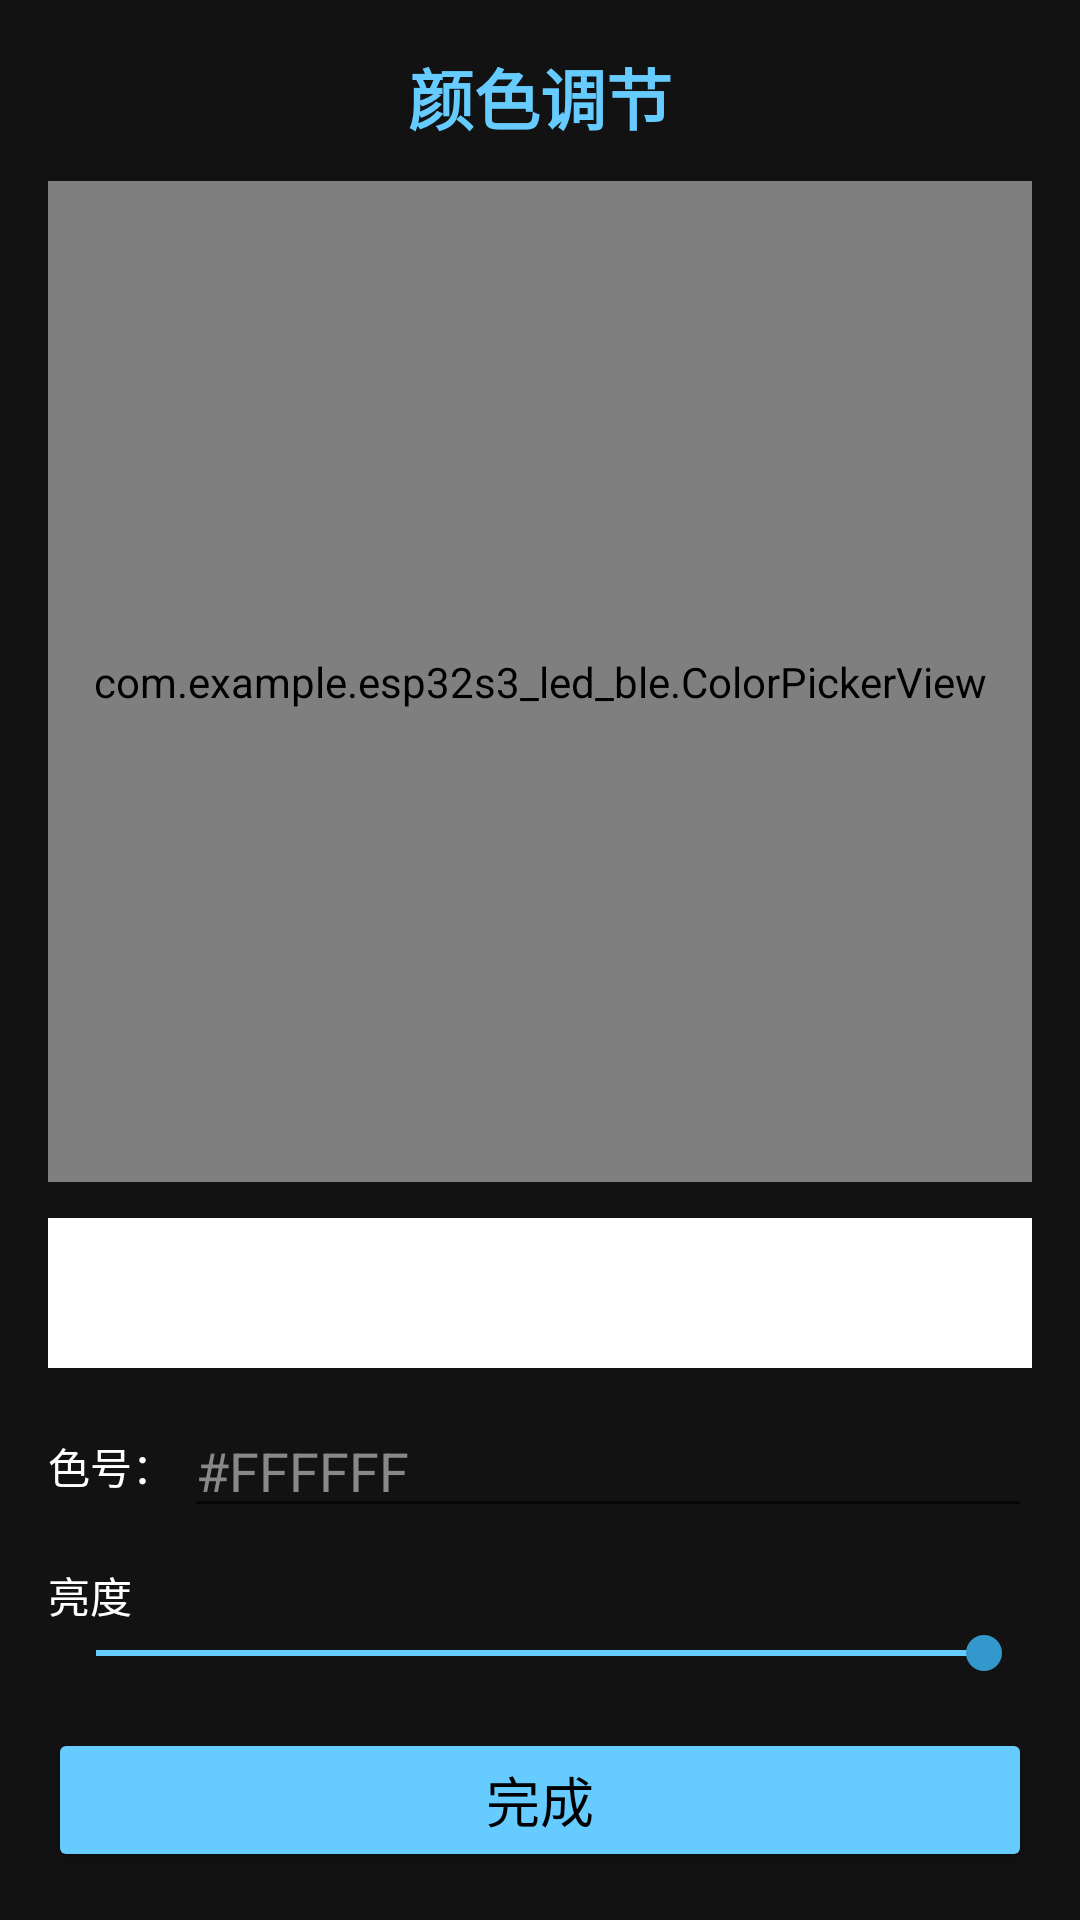

Reconstruct the res/layout file that produces this screen, plus the resources it refers to.
<!-- AndroidManifest.xml: application theme Theme.Esp32s3LedBle -->
<!-- res/layout/activity_color_picker.xml -->
<?xml version="1.0" encoding="utf-8"?>
<LinearLayout xmlns:android="http://schemas.android.com/apk/res/android"
    android:layout_width="match_parent"
    android:layout_height="match_parent"
    android:orientation="vertical"
    android:background="@color/dark_bg"
    android:padding="16dp">

    <TextView
        android:layout_width="wrap_content"
        android:layout_height="wrap_content"
        android:text="颜色调节"
        android:textSize="22sp"
        android:textStyle="bold"
        android:textColor="@color/primary"
        android:layout_gravity="center_horizontal"
        android:layout_marginBottom="12dp" />

    <com.example.esp32s3_led_ble.ColorPickerView
        android:id="@+id/colorPicker"
        android:layout_width="match_parent"
        android:layout_height="0dp"
        android:layout_weight="1"
        android:background="@color/black" />

    <View
        android:id="@+id/viewColorPreview"
        android:layout_width="match_parent"
        android:layout_height="50dp"
        android:layout_marginTop="12dp"
        android:background="#FFFFFF" />

    <LinearLayout
        android:layout_width="match_parent"
        android:layout_height="wrap_content"
        android:orientation="horizontal"
        android:gravity="center_vertical"
        android:layout_marginTop="12dp">
        <TextView android:layout_width="wrap_content" android:layout_height="wrap_content"
            android:text="色号： " android:textColor="@color/white" />
        <EditText
            android:id="@+id/etColorHex"
            android:layout_width="0dp"
            android:layout_weight="1"
            android:layout_height="wrap_content"
            android:hint="#FFFFFF"
            android:textColorHint="#888888"
            android:textColor="@color/white"
            android:inputType="text"
            android:maxLines="1" />
    </LinearLayout>

    
    <TextView android:layout_width="wrap_content" android:layout_height="wrap_content"
        android:text="亮度" android:textColor="@color/white" android:layout_marginTop="12dp" />
    <SeekBar
        android:id="@+id/seekBrightnessPicker"
        android:layout_width="match_parent"
        android:layout_height="wrap_content"
        android:max="100"
        android:progress="100"
        android:progressTint="@color/primary"
        android:thumbTint="@color/primary_dark" />

    <Button
        android:id="@+id/btnColorDone"
        android:layout_width="match_parent"
        android:layout_height="wrap_content"
        android:text="完成"
        android:textSize="18sp"
        android:backgroundTint="@color/primary"
        android:textColor="@color/black"
        android:layout_marginTop="16dp" />

</LinearLayout>
<!-- resources referenced by this layout -->
<resources>
  <color name="black">#FF000000</color>
  <color name="dark_bg">#121212</color>
  <color name="primary">#66CCFF</color>
  <color name="primary_dark">#3399CC</color>
  <color name="white">#FFFFFFFF</color>
  <style name="Theme.Esp32s3LedBle" parent="Theme.MaterialComponents.DayNight.DarkActionBar">
          <item name="colorPrimary">@color/primary</item>
          <item name="colorPrimaryVariant">@color/primary_dark</item>
          <item name="colorOnPrimary">@color/black</item>
          <item name="colorSecondary">@color/accent</item>
          <item name="android:windowBackground">@color/dark_bg</item>
          <item name="android:statusBarColor">@color/primary_dark</item>
      </style>
  <color name="accent">#FF4081</color>
</resources>
